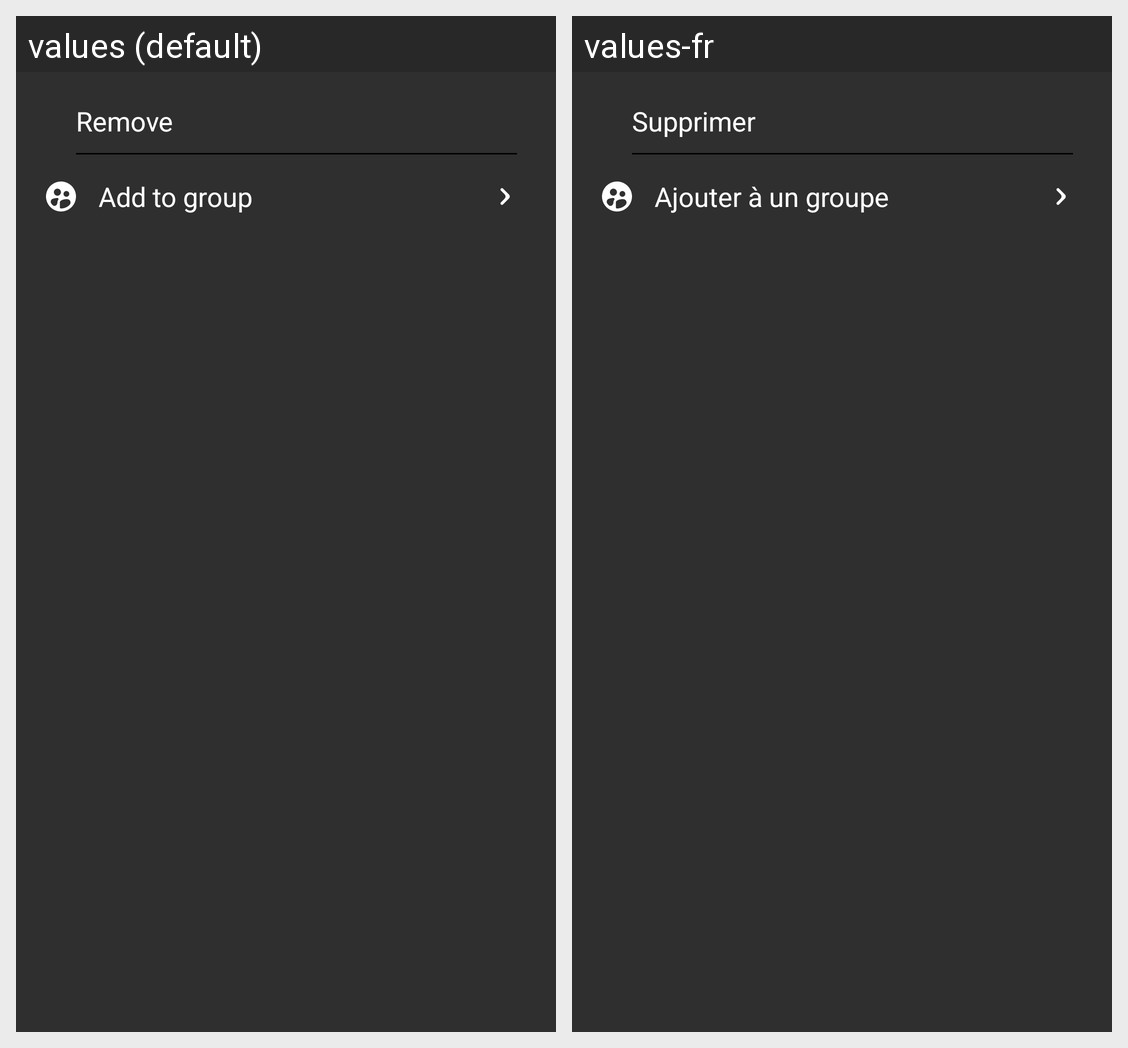

The same Android screen rendered under two of its app's locales, left to right. List the strings drawn on it with the default value and each locale's translation.
Android screen res/layout/layout_edit_contacts.xml rendered under 2 locales, left to right: values (default), values-fr. Device: Nexus 5 (rendered at 1080×1920; each locale shown at half size, 540×960, under a caption strip naming it); theme App_Application_Theme.
Strings drawn on this screen, with the default value and each locale's value (text and hints the layout hard-codes, and strings that could not be matched under every locale, appear in the picture but are not listed):

remove
  values: Remove
  values-fr: Supprimer 

add_to_group
  values: Add to group
  values-fr: Ajouter à un groupe
